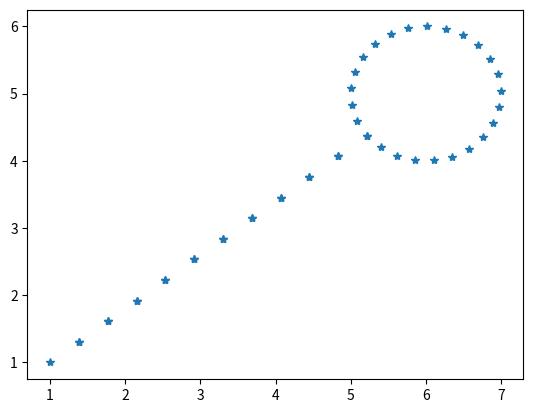

Write Python code to recreate this figure.
#this is a comment

#notes: % is not comment, # is
#atan, cos, sin must be math.atan, math.cos, ect
#^ is **
#don't need ;
#pi is math.pi
#round is int(round(Value))
#need numpy to do matrices easier
#need matplotlib to make plots

#Need this for atan2
import math #for most math functions
import numpy#for arctan2 and matrices
import matplotlib.pyplot as plt #for plotting


#Drone Flight Path
#starting position
x0 = 1
y0 = 1
z0 = 0
#desired position and target
xr = 6
yr = 5
zr = 1#to prevent skating
zt = 5#top of object


#Heading
yaw0 = numpy.arctan2((yr-y0),(xr-x0))

#Radius of Target
R = 1

theta = numpy.arctan2((y0-yr),(x0-xr))

#Solving for adjusted x and y values
xAdj = xr + R*math.cos(theta)
yAdj = yr + R*math.sin(theta)

#from here i will be attempting to find the distances for the code
#first lets find define then D1 is there Dc is the since loop D2 is back
#L is the total distance of the travel

#Towards Target
D1=math.sqrt((xAdj-x0)**2 +(yAdj-y0)**2+(zr-z0)**2)

#Circular Path
Dc=2*math.pi*R

#Back From Target
D2=math.sqrt((xAdj-x0)**2 +(yAdj-y0)**2+(zr-z0)**2)

N=2 #N is the number of rotations around the object

#Total Length
L=D1+D2+N*Dc

#now lets define the max speed, v, and the points per distance we want.
v=.25#m/s
ppm=2#points/meter

#total points
Points=ppm*L#points

#total time for the flight
totaltime=L/v#seconds
#time to get to each point
timebtw=totaltime/Points

#Resolution
#to rise
t0 = 1
#To target
t1 = int(round(ppm*D1,0))
#time to circle
t2 = int(round(ppm*Dc*N,0))
#Return time
t3 = int(round(ppm*D2,0))


#Circle calculation
omega = 2*math.pi/(t2/N)


waypoints = numpy.zeros((t1+t2+t3,4)) #zeros matrix of 4 columns and t1+t2+t3 rows


#for loop only has a few small changes
#indexing starts at 0 not 1
for ii in range (0, t1+t2+t3):
    #To the target
    if ii < t1:
        waypoints[ii,0] = (xAdj-x0)/t1*ii+x0
        waypoints[ii,1] = (yAdj-y0)/t1*ii+y0
        waypoints[ii,2] = zr
        waypoints[ii,3] = yaw0
    #Around the target
    elif (t1 <= ii) and (ii < t1+t2):
        waypoints[ii,0] = xr + R*math.cos(theta + omega*(ii-t1))
        waypoints[ii,1] = yr + R*math.sin(theta + omega*(ii-t1))
        waypoints[ii,2] = (zt-zr)/(t2)*(ii-t1)+zr
        waypoints[ii,3] = (N*2*math.pi)/t2*(ii-t1)+yaw0
        # [redacted]
        #plot it and you'll see what I mean.
        #waypoints[ii,3] = waypoints[ii-1,3] + omega * timebtw
    #Coming Back
    else:
        waypoints[ii,0] = (x0-xAdj)/(t3)*(ii-t1-t2)+xAdj
        waypoints[ii,1] = (y0-yAdj)/(t3)*(ii-t1-t2)+yAdj
        waypoints[ii,2] = (zr-zt)/(t3)*(ii-t1-t2)+zt
        waypoints[ii,3] = yaw0 + N*2*math.pi
ii+1

print(Points)


x = waypoints[:,0] #x values
y = waypoints[:,1] #y values
z = waypoints[:,2] #z values
yaw = waypoints[:,3] #yaw values
plt.plot(x, y,'*')   #plot x vs y with * as the symbol

plt.show()  #show the plot
